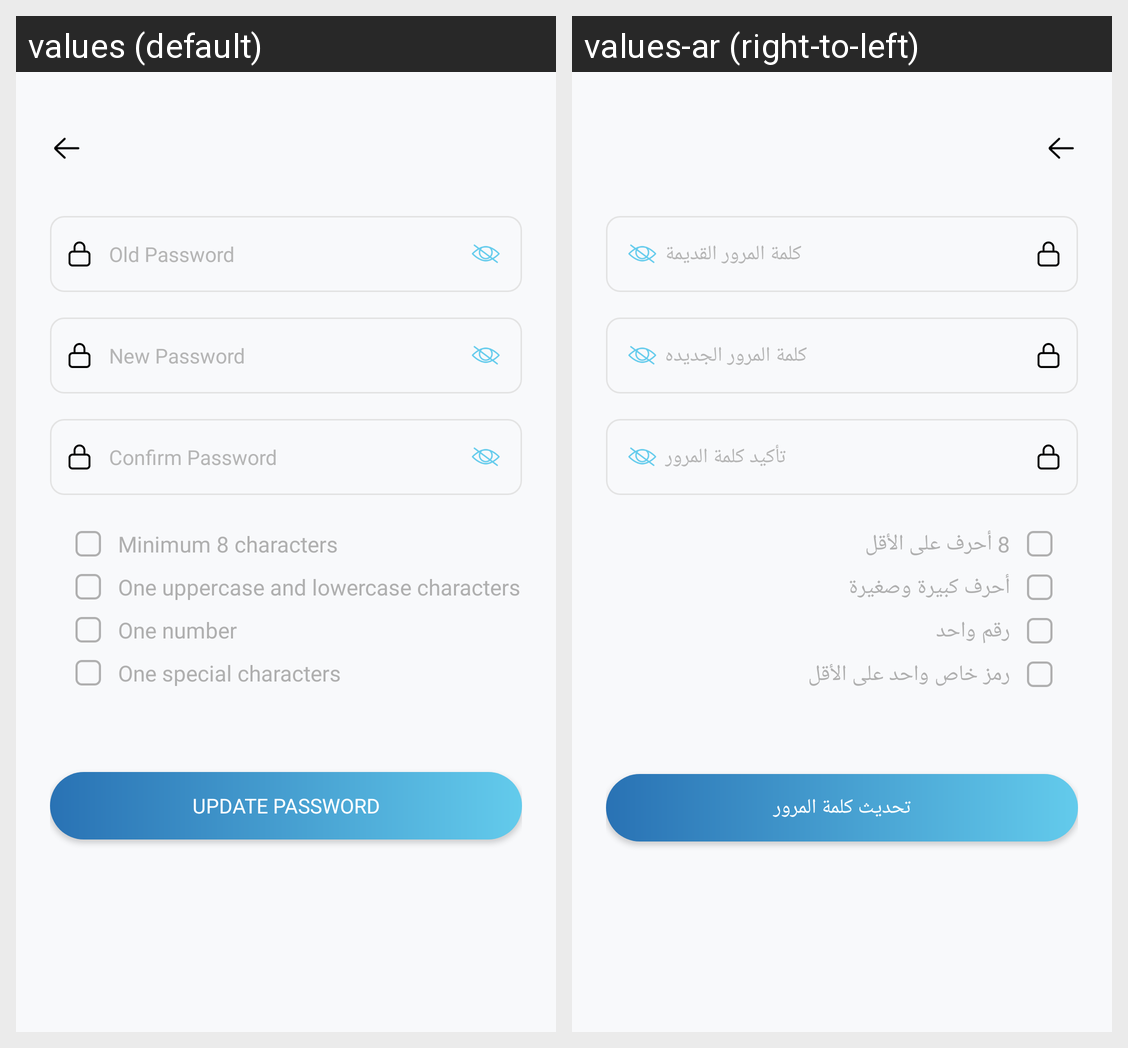

Here is an Android app screen in its default locale and in the app's own translations. Write out the translated-string differences for the strings that appear on this screen.
Android screen res/layout/activity_change_password.xml rendered under 2 locales, left to right: values (default), values-ar (right-to-left). Device: Nexus 5 (rendered at 1080×1920; each locale shown at half size, 540×960, under a caption strip naming it); theme Theme.MyApplication.
Strings drawn on this screen, with the default value and each locale's value (text and hints the layout hard-codes, and strings that could not be matched under every locale, appear in the picture but are not listed):

old_password
  values: Old Password
  values-ar: كلمة المرور القديمة

new_password
  values: New Password
  values-ar: كلمة المرور الجديده

confirm_password
  values: Confirm Password
  values-ar: تأكيد كلمة المرور

minimum_eight_characters
  values: Minimum 8 characters
  values-ar: 8 أحرف على الأقل

upper_and_lowercase
  values: One uppercase and lowercase characters
  values-ar: أحرف كبيرة وصغيرة

one_number
  values: One number
  values-ar: رقم واحد

special_characters
  values: One special characters
  values-ar: رمز خاص واحد على الأقل

update_password
  values: Update Password
  values-ar: تحديث كلمة المرور
